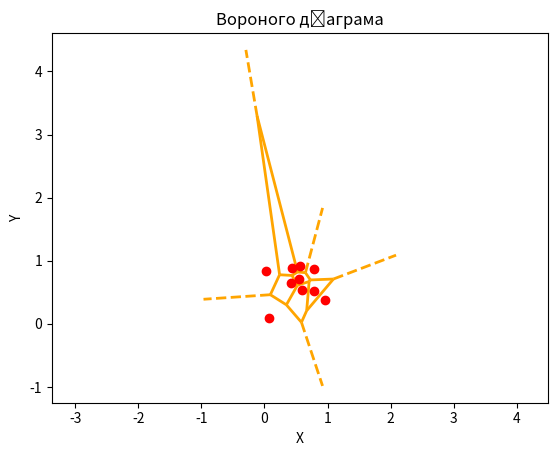

Recreate this plot in Python.
# [redacted]

import heapq
import matplotlib.pyplot as plt
from scipy.spatial import Voronoi, voronoi_plot_2d
import numpy as np
import math

class Point:
    def __init__(self, x, y):
        self.x = x
        self.y = y

class SiteEvent:
    def __init__(self, point):
        self.point = point

    def __lt__(self, other):
        return self.point.y < other.point.y

class CircleEvent:
    def __init__(self, point, arc):
        self.point = point
        self.arc = arc

    def __lt__(self, other):
        return self.point.y < other.point.y

class Arc:
    def __init__(self, point):
        self.point = point
        self.left = None
        self.right = None

def fortune(points):
    events = [SiteEvent(point) for point in points]
    heapq.heapify(events)
    arc = None
    while events:
        event = heapq.heappop(events)
        if isinstance(event, SiteEvent):
            handle_site_event(event, arc, events)
        else:
            handle_circle_event(event, arc)

def handle_site_event(event, arc, events):
    new_arc = Arc(event.point)
    if arc is None:
        arc = new_arc
    else:
        prev_arc = None
        current_arc = arc
        while current_arc is not None and current_arc.point.x < event.point.x:
            prev_arc = current_arc
            current_arc = current_arc.right

        if prev_arc is None:
            arc.left = new_arc
        else:
            prev_arc.right = new_arc
            new_arc.left = prev_arc

        new_arc.right = current_arc
        if current_arc is not None:
            current_arc.left = new_arc

        if prev_arc is not None:
            check_circle_event(prev_arc, events)
        check_circle_event(new_arc, events)
        if current_arc is not None:
            check_circle_event(current_arc, events)

def check_circle_event(arc, events):
    if arc.left is None or arc.right is None:
        return
    if not is_valid_circle_event(arc):
        return
    # Calculate the circle event point
    circle_event_point = calculate_circle_event_point(arc)
    # Create a CircleEvent object
    circle_event = CircleEvent(circle_event_point, arc)
    # Add the circle event to the events list
    heapq.heappush(events, circle_event)

def is_valid_circle_event(arc):
    return arc.left is not None and arc.right is not None

def calculate_circle_event_point(arc):
    left = arc.left.point
    right = arc.right.point
    mid = arc.point

    x1, y1 = left.x, left.y
    x2, y2 = mid.x, mid.y
    x3, y3 = right.x, right.y

    d = 2 * (x1 * (y2 - y3) + x2 * (y3 - y1) + x3 * (y1 - y2))
    if d == 0:
        return None

    ux = ((x1 ** 2 + y1 ** 2) * (y2 - y3) + (x2 ** 2 + y2 ** 2) * (y3 - y1) + (x3 ** 2 + y3 ** 2) * (y1 - y2)) / d
    uy = ((x1 ** 2 + y1 ** 2) * (x3 - x2) + (x2 ** 2 + y2 ** 2) * (x1 - x3) + (x3 ** 2 + y3 ** 2) * (x2 - x1)) / d

    radius = math.sqrt((x1 - ux) ** 2 + (y1 - uy) ** 2)

    if uy + radius <= 0:
        return None

    return Point(ux, uy + radius)

def handle_circle_event(event, arc):
    if event.arc is None:
        return
    arc = event.arc
    if arc.left is not None:
        arc.left.right = arc.right
    if arc.right is not None:
        arc.right.left = arc.left
    if arc.left is not None and arc.right is not None:
        check_circle_event(arc.left)
        check_circle_event(arc.right)

np.random.seed(0)
points = np.random.rand(10, 2)

fortune([Point(p[0], p[1]) for p in points])

vor = Voronoi(points)
voronoi_plot_2d(vor, show_vertices=False, line_colors='orange', line_width=2)
plt.plot(points[:,0], points[:,1], 'ro')
plt.xlabel('X')
plt.ylabel('Y')
plt.title('Вороного діаграма')
plt.axis('equal')
plt.show()
